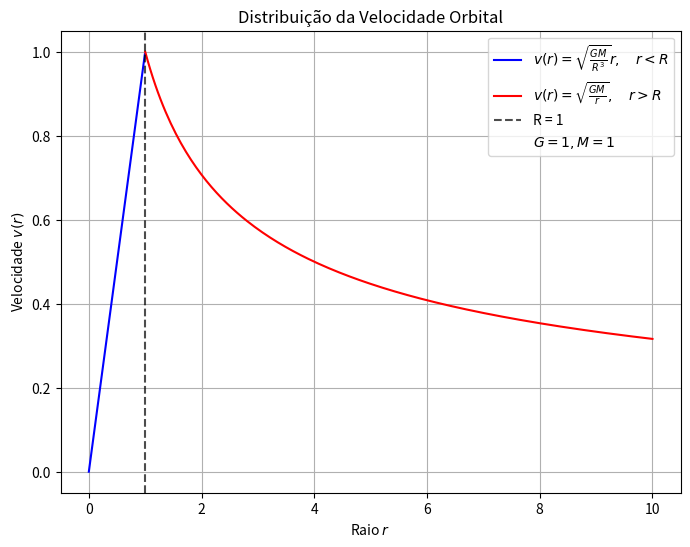

The matplotlib source for this figure:
import numpy as np
import matplotlib.pyplot as plt


# Definir constantes
G = 1
M = 1
R = 1  # Raio da esfera


# Criar intervalo de valores para r
r_interno = np.linspace(0, R, 200, endpoint=False)  # Para r < R, evitando r=0
r_externo = np.linspace(R, 10, 200)  # Para r > R até 30


# Definir funções de velocidade
v_interno = np.sqrt((G * M / R**3)) * r_interno
v_externo = np.sqrt(G * M / r_externo)


# Criar o gráfico
plt.figure(figsize=(8, 6))
plt.plot(r_interno, v_interno, label=r'$v(r) = \sqrt{\frac{GM}{R^3}} r, \quad r < R$', color='b')
plt.plot(r_externo, v_externo, label=r'$v(r) = \sqrt{\frac{GM}{r}}, \quad r > R$', color='r')


# Adicionar linha tracejada para R e um label separado para G e M
plt.axvline(R, linestyle='dashed', color='black', alpha=0.7, label=f'R = {R}')
plt.plot([], [], ' ', label=r'$G = 1, M = 1$')  # Adiciona G e M como legenda separada


# Configurações do gráfico
plt.xlabel(r'Raio $r$')
plt.ylabel(r'Velocidade $v(r)$')
plt.title('Distribuição da Velocidade Orbital')
plt.legend()
plt.grid(True)


# Mostrar gráfico
plt.show()



